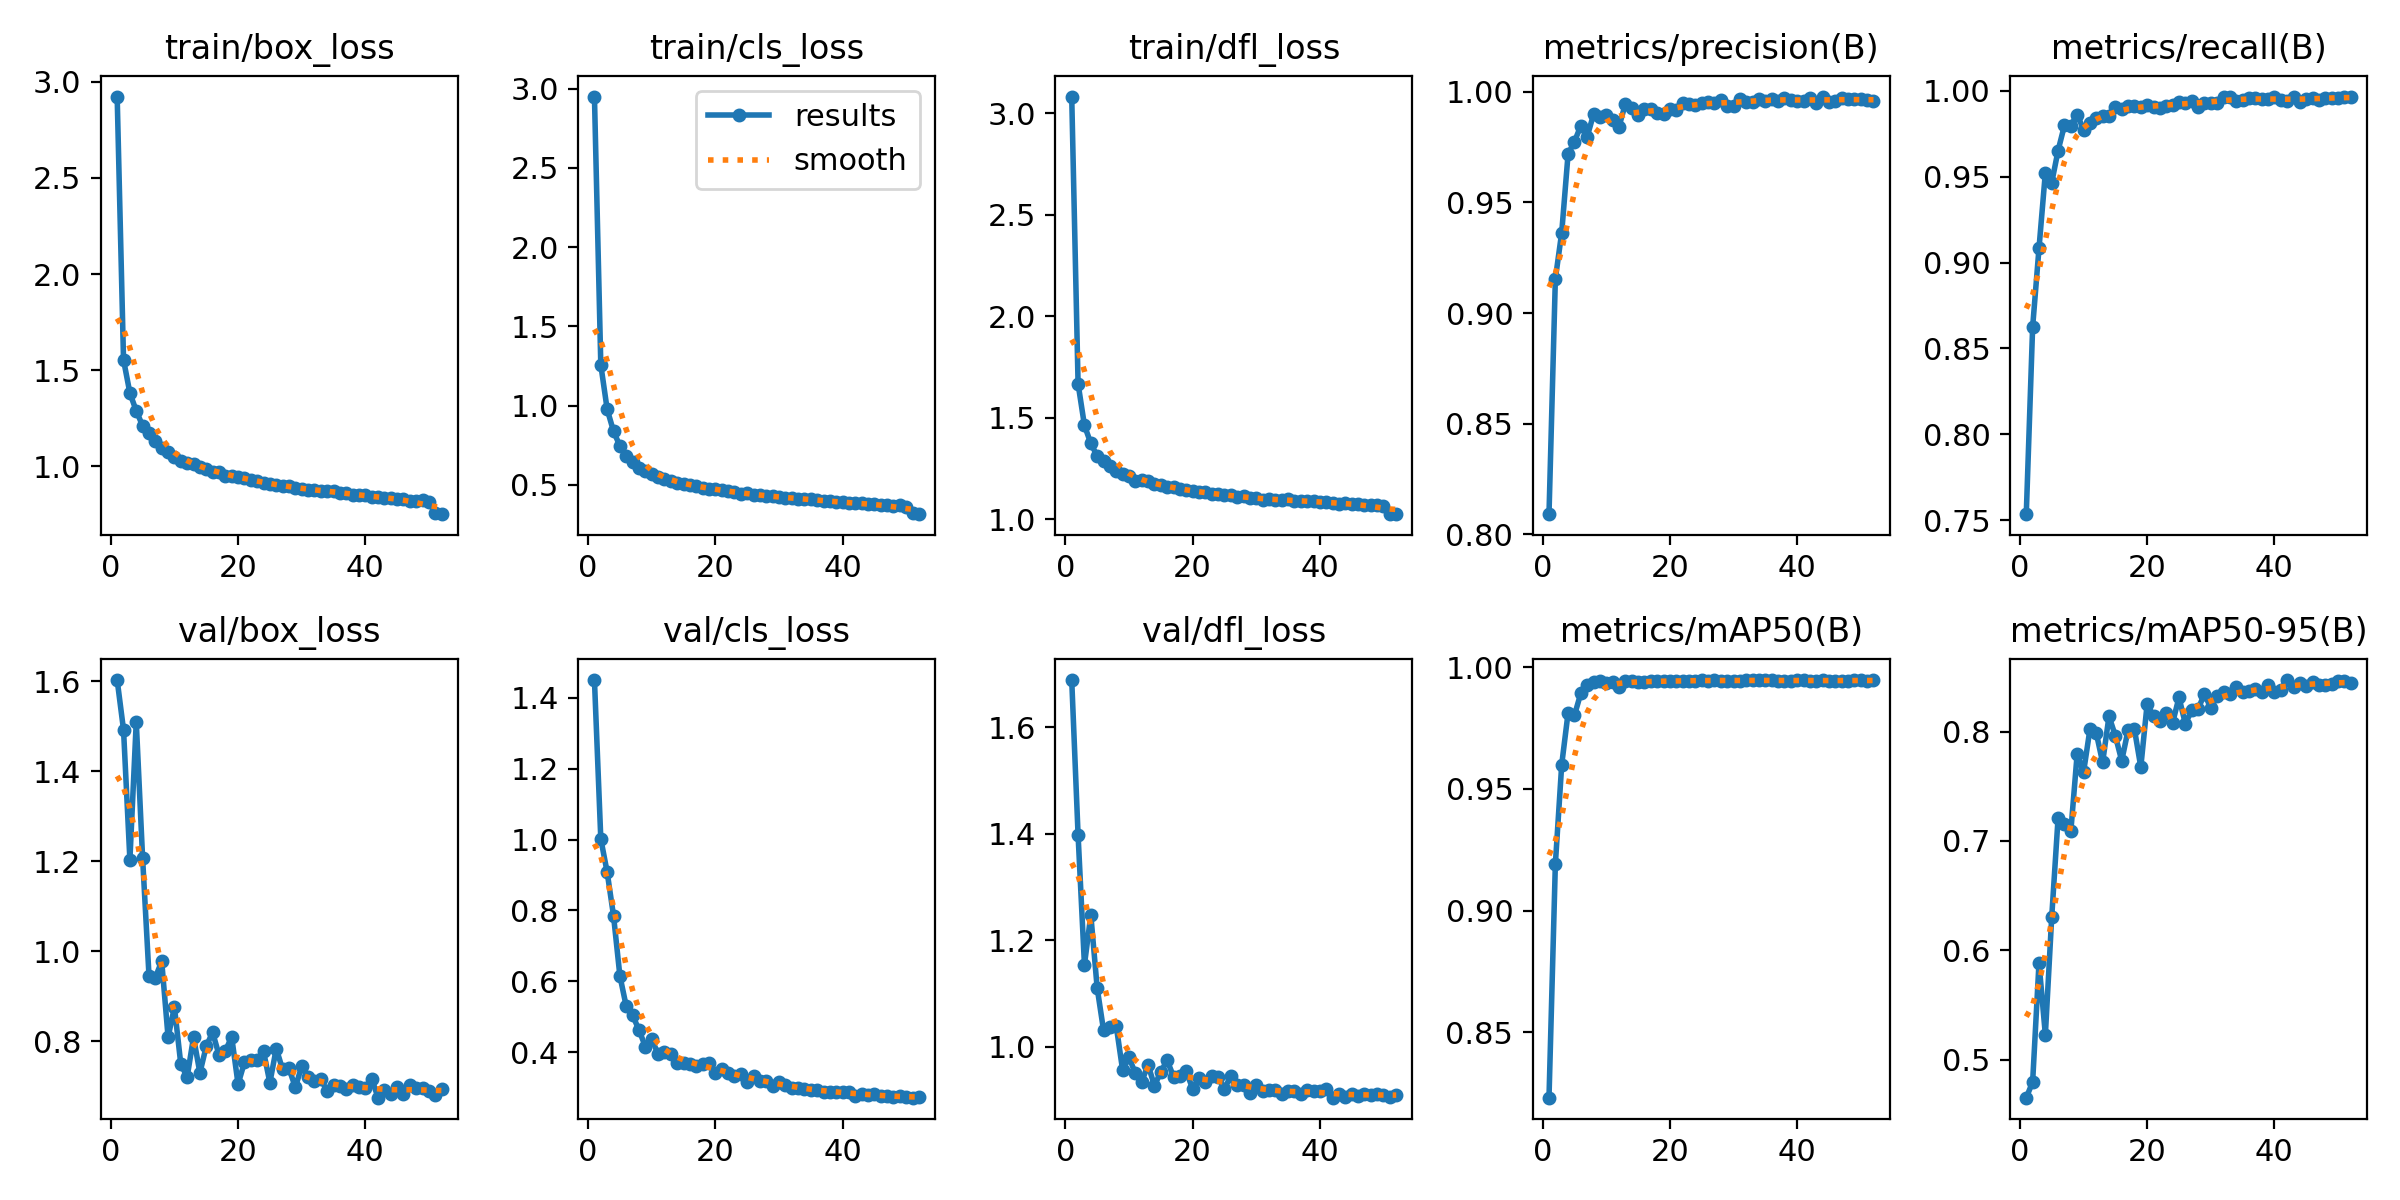

The table this chart was drawn from, first rows:
epoch, train/box_loss, train/cls_loss, train/dfl_loss, metrics/precision(B), metrics/recall(B), metrics/mAP50(B), metrics/mAP50-95(B), val/box_loss, val/cls_loss, val/dfl_loss, lr/pg0, lr/pg1, lr/pg2
1, 2.923, 2.95, 3.082, 0.8091, 0.7535, 0.8232, 0.4652, 1.602, 1.45, 1.688, 0.0006627, 0.0006627, 0.0006627
2, 1.554, 1.257, 1.668, 0.9154, 0.8625, 0.9191, 0.4795, 1.492, 1.002, 1.397, 0.001305, 0.001305, 0.001305
3, 1.382, 0.9766, 1.463, 0.9364, 0.9083, 0.96, 0.5884, 1.203, 0.9078, 1.154, 0.001924, 0.001924, 0.001924
4, 1.289, 0.8384, 1.374, 0.9719, 0.9523, 0.9812, 0.5227, 1.51, 0.7848, 1.247, 0.001892, 0.001892, 0.001892
5, 1.212, 0.7454, 1.312, 0.9774, 0.9465, 0.9802, 0.6305, 1.206, 0.6151, 1.11, 0.001892, 0.001892, 0.001892
6, 1.172, 0.6834, 1.287, 0.9846, 0.9652, 0.9893, 0.721, 0.9463, 0.529, 1.031, 0.001856, 0.001856, 0.001856
7, 1.13, 0.6422, 1.262, 0.9797, 0.9798, 0.9928, 0.7152, 0.9419, 0.5039, 1.036, 0.00182, 0.00182, 0.00182
8, 1.097, 0.6098, 1.24, 0.9898, 0.9797, 0.994, 0.7087, 0.978, 0.4623, 1.039, 0.001784, 0.001784, 0.001784
9, 1.074, 0.5859, 1.225, 0.9885, 0.9861, 0.9943, 0.7797, 0.8096, 0.4157, 0.956, 0.001748, 0.001748, 0.001748
10, 1.051, 0.5667, 1.212, 0.9894, 0.9774, 0.9935, 0.7628, 0.876, 0.4366, 0.9803, 0.001712, 0.001712, 0.001712
11, 1.026, 0.5483, 1.191, 0.9873, 0.9815, 0.994, 0.802, 0.7497, 0.3947, 0.9497, 0.001676, 0.001676, 0.001676
12, 1.019, 0.5382, 1.192, 0.9843, 0.984, 0.9918, 0.7988, 0.721, 0.4017, 0.9344, 0.00164, 0.00164, 0.00164
13, 1.014, 0.5244, 1.187, 0.9944, 0.9856, 0.9942, 0.7718, 0.8095, 0.3955, 0.9659, 0.001604, 0.001604, 0.001604
14, 0.995, 0.5144, 1.173, 0.9926, 0.9855, 0.9943, 0.814, 0.7302, 0.3704, 0.9266, 0.001568, 0.001568, 0.001568
15, 0.9866, 0.506, 1.168, 0.9896, 0.9906, 0.9939, 0.7962, 0.7893, 0.3702, 0.9529, 0.001532, 0.001532, 0.001532
16, 0.9736, 0.4963, 1.157, 0.9921, 0.9892, 0.994, 0.7734, 0.8202, 0.3657, 0.9741, 0.001496, 0.001496, 0.001496
17, 0.9698, 0.4928, 1.157, 0.9923, 0.9909, 0.9943, 0.8013, 0.7702, 0.3617, 0.944, 0.00146, 0.00146, 0.00146
18, 0.9522, 0.4814, 1.148, 0.9905, 0.9909, 0.9943, 0.8022, 0.7794, 0.3669, 0.9445, 0.001424, 0.001424, 0.001424
19, 0.9526, 0.4768, 1.143, 0.9899, 0.9908, 0.9941, 0.7676, 0.8098, 0.3703, 0.9535, 0.001388, 0.001388, 0.001388
20, 0.9427, 0.4733, 1.138, 0.992, 0.992, 0.9943, 0.8255, 0.7052, 0.3396, 0.9212, 0.001352, 0.001352, 0.001352
21, 0.9384, 0.4653, 1.135, 0.9916, 0.9905, 0.9943, 0.8139, 0.7535, 0.3527, 0.9407, 0.001316, 0.001316, 0.001316
22, 0.9311, 0.4586, 1.135, 0.995, 0.9899, 0.9944, 0.8098, 0.7593, 0.342, 0.9345, 0.00128, 0.00128, 0.00128
23, 0.9221, 0.4554, 1.124, 0.9944, 0.9911, 0.9944, 0.8169, 0.7586, 0.3334, 0.9452, 0.001244, 0.001244, 0.001244
24, 0.916, 0.4439, 1.125, 0.9942, 0.992, 0.9943, 0.8081, 0.7782, 0.3391, 0.9422, 0.001208, 0.001208, 0.001208
25, 0.9098, 0.4474, 1.118, 0.9948, 0.9937, 0.9947, 0.8313, 0.7084, 0.3162, 0.9213, 0.001172, 0.001172, 0.001172
26, 0.9019, 0.4387, 1.118, 0.9952, 0.9929, 0.9945, 0.8073, 0.7841, 0.3314, 0.9443, 0.001136, 0.001136, 0.001136
27, 0.8992, 0.4357, 1.113, 0.9949, 0.9941, 0.9947, 0.8194, 0.7379, 0.3182, 0.9274, 0.0011, 0.0011, 0.0011
28, 0.8993, 0.4312, 1.113, 0.9964, 0.9905, 0.9944, 0.8207, 0.7403, 0.3186, 0.9284, 0.001064, 0.001064, 0.001064
29, 0.887, 0.427, 1.107, 0.9936, 0.9929, 0.9945, 0.8343, 0.6984, 0.3051, 0.9134, 0.001028, 0.001028, 0.001028
30, 0.8821, 0.423, 1.103, 0.9936, 0.9929, 0.9944, 0.8217, 0.7445, 0.3163, 0.9272, 0.000992, 0.000992, 0.000992
31, 0.8802, 0.4181, 1.096, 0.9966, 0.993, 0.9945, 0.8324, 0.7214, 0.3075, 0.9174, 0.000956, 0.000956, 0.000956
32, 0.8788, 0.4187, 1.099, 0.9954, 0.9961, 0.9946, 0.8358, 0.7116, 0.3, 0.9189, 0.00092, 0.00092, 0.00092
33, 0.8726, 0.4102, 1.095, 0.9954, 0.9963, 0.9945, 0.834, 0.7168, 0.2982, 0.9194, 0.000884, 0.000884, 0.000884
34, 0.8749, 0.409, 1.097, 0.9969, 0.9943, 0.9946, 0.8406, 0.6894, 0.296, 0.9106, 0.000848, 0.000848, 0.000848
35, 0.8713, 0.413, 1.1, 0.996, 0.9948, 0.9946, 0.8361, 0.7038, 0.2941, 0.9164, 0.000812, 0.000812, 0.000812
36, 0.8621, 0.4055, 1.091, 0.9969, 0.9957, 0.9946, 0.8371, 0.7021, 0.2924, 0.9163, 0.000776, 0.000776, 0.000776
37, 0.8605, 0.3987, 1.09, 0.9957, 0.9955, 0.9944, 0.8389, 0.6943, 0.2882, 0.9104, 0.00074, 0.00074, 0.00074
38, 0.8539, 0.3986, 1.089, 0.9972, 0.9953, 0.9944, 0.8364, 0.7044, 0.2878, 0.9182, 0.000704, 0.000704, 0.000704
39, 0.8527, 0.394, 1.089, 0.9965, 0.9951, 0.9944, 0.8423, 0.6991, 0.2879, 0.9162, 0.000668, 0.000668, 0.000668
40, 0.8491, 0.3891, 1.087, 0.9956, 0.9963, 0.9946, 0.8366, 0.6977, 0.2875, 0.9168, 0.000632, 0.000632, 0.000632
41, 0.8428, 0.3854, 1.085, 0.996, 0.9945, 0.9945, 0.8383, 0.7171, 0.2881, 0.9211, 0.000596, 0.000596, 0.000596
42, 0.8393, 0.3837, 1.079, 0.9972, 0.9939, 0.9945, 0.8472, 0.6752, 0.2772, 0.9043, 0.00056, 0.00056, 0.00056
43, 0.8379, 0.3835, 1.078, 0.9948, 0.9966, 0.9944, 0.8412, 0.6916, 0.2815, 0.9103, 0.000524, 0.000524, 0.000524
44, 0.8369, 0.38, 1.081, 0.9978, 0.9934, 0.9947, 0.8445, 0.6834, 0.2796, 0.9062, 0.000488, 0.000488, 0.000488
45, 0.8312, 0.3771, 1.077, 0.9954, 0.9954, 0.9944, 0.8421, 0.6991, 0.2811, 0.9114, 0.000452, 0.000452, 0.000452
46, 0.8284, 0.3746, 1.074, 0.9957, 0.9957, 0.9943, 0.8454, 0.6842, 0.2752, 0.9076, 0.000416, 0.000416, 0.000416
47, 0.8217, 0.3715, 1.07, 0.9972, 0.9948, 0.9944, 0.843, 0.7029, 0.2771, 0.9113, 0.00038, 0.00038, 0.00038
48, 0.8184, 0.3669, 1.069, 0.9969, 0.996, 0.9945, 0.843, 0.696, 0.2746, 0.909, 0.000344, 0.000344, 0.000344
49, 0.8234, 0.3718, 1.072, 0.9965, 0.996, 0.9946, 0.8434, 0.6975, 0.2752, 0.9112, 0.000308, 0.000308, 0.000308
50, 0.8153, 0.3631, 1.068, 0.9968, 0.996, 0.9946, 0.8464, 0.6896, 0.2718, 0.9098, 0.000272, 0.000272, 0.000272
51, 0.7584, 0.3205, 1.029, 0.9962, 0.9963, 0.9945, 0.8467, 0.6806, 0.2713, 0.9058, 0.000236, 0.000236, 0.000236
52, 0.752, 0.3154, 1.026, 0.996, 0.9963, 0.9945, 0.8443, 0.6946, 0.2731, 0.91, 0.0002, 0.0002, 0.0002
